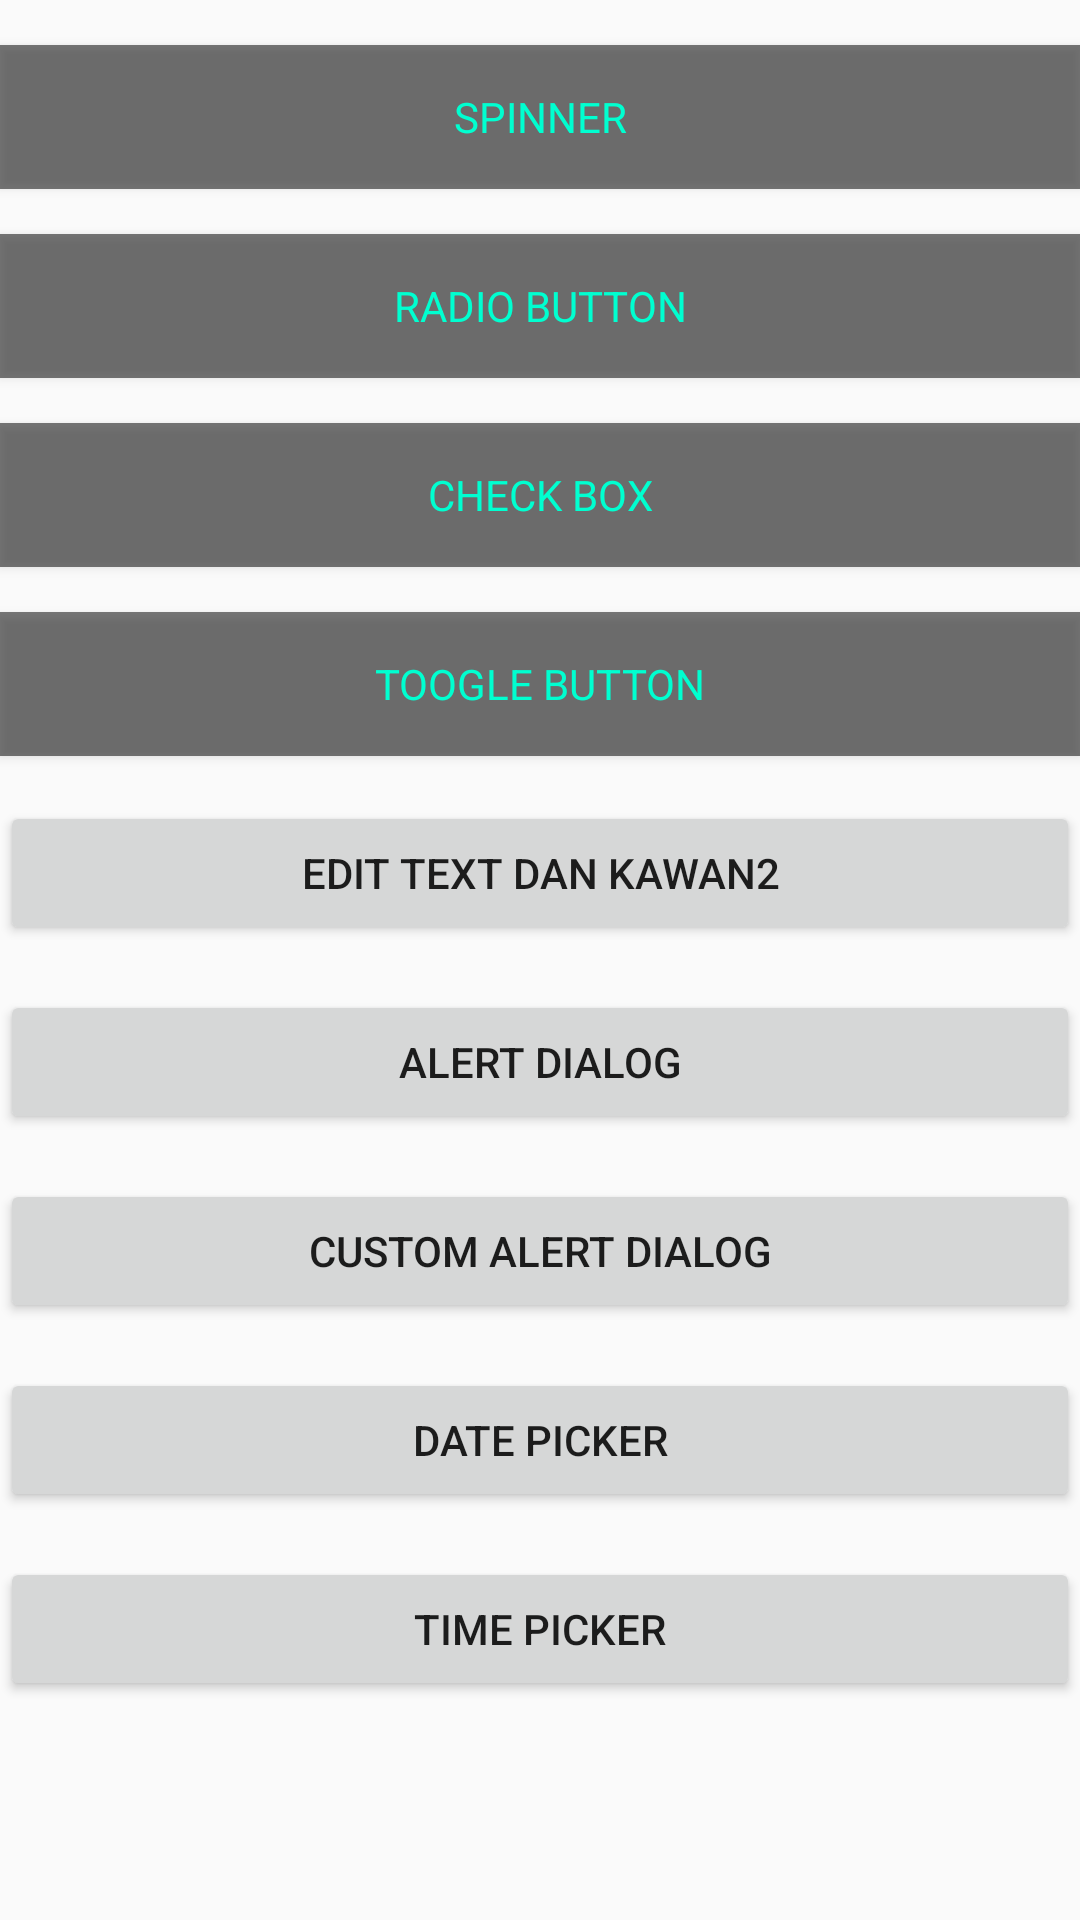

The Android layout XML behind this screen, and the referenced resources:
<!-- AndroidManifest.xml: application theme AppTheme -->
<!-- res/layout/activity_linear.xml -->
<?xml version="1.0" encoding="utf-8"?>
<LinearLayout xmlns:android="http://schemas.android.com/apk/res/android"
    xmlns:app="http://schemas.android.com/apk/res-auto"
    xmlns:tools="http://schemas.android.com/tools"
    android:layout_width="match_parent"
    android:layout_height="match_parent"
    android:orientation="vertical"
    tools:context="com.example.jun.duty.LinearActivity">

    <ScrollView
        android:layout_width="match_parent"
        android:layout_height="wrap_content">
        <LinearLayout
            android:layout_width="match_parent"
            android:layout_height="wrap_content"
            android:orientation="vertical">

    <Button
        android:layout_width="match_parent"
        android:layout_height="wrap_content"
        android:text="Spinner"
        style="@style/warna"
        android:id="@+id/actSpinner"
        android:layout_marginTop="15dp"/>


    <Button
        android:layout_marginTop="15dp"
        style="@style/warna"
        android:id="@+id/actRadio"
        android:layout_width="match_parent"
        android:layout_height="wrap_content"
        android:text="Radio Button"/>

    <Button
        android:layout_marginTop="15dp"
        android:id="@+id/actCheck"
        style="@style/warna"
        android:layout_width="match_parent"
        android:layout_height="wrap_content"
        android:text="Check Box"
        />

    <Button
        style="@style/warna"
        android:id="@+id/actToogle"
        android:layout_marginTop="15dp"
        android:layout_width="match_parent"
        android:layout_height="wrap_content"
        android:text="Toogle Button"
        />

    <Button
        android:id="@+id/actEdittext"
        android:layout_marginTop="15dp"
        android:layout_width="match_parent"
        android:layout_height="wrap_content"
        android:text="Edit text dan Kawan2"
        />
    <Button
        android:id="@+id/actAlert"
        android:layout_marginTop="15dp"
        android:layout_width="match_parent"
        android:layout_height="wrap_content"
        android:text="Alert Dialog"
        />
    <Button
        android:id="@+id/actCustom"
        android:layout_marginTop="15dp"
        android:layout_width="match_parent"
        android:layout_height="wrap_content"
        android:text="Custom Alert Dialog"
        />

    <Button
        android:id="@+id/actDate"
        android:layout_marginTop="15dp"
        android:layout_width="match_parent"
        android:layout_height="wrap_content"
        android:text="Date Picker"
        />

    <Button
        android:id="@+id/actTime"
        android:layout_marginTop="15dp"
        android:layout_width="match_parent"
        android:layout_height="wrap_content"
        android:text="Time Picker"
        />

        </LinearLayout>
    </ScrollView>
</LinearLayout>
<!-- resources referenced by this layout -->
<resources>
  <style name="warna" parent="TextAppearance.AppCompat">
          <item name="android:textColor">#00ffd0</item>
          <item name="android:background">#84000000</item>
      </style>
  <style name="AppTheme" parent="Theme.AppCompat.Light.DarkActionBar">
          
          <item name="colorPrimary">@color/colorPrimary</item>
          <item name="colorPrimaryDark">@color/colorPrimaryDark</item>
          <item name="colorAccent">@color/colorAccent</item>
      </style>
  <color name="colorPrimary">#84ffff</color>
  <color name="colorPrimaryDark">#4bcbcc</color>
  <color name="colorAccent">#baffff</color>
</resources>
